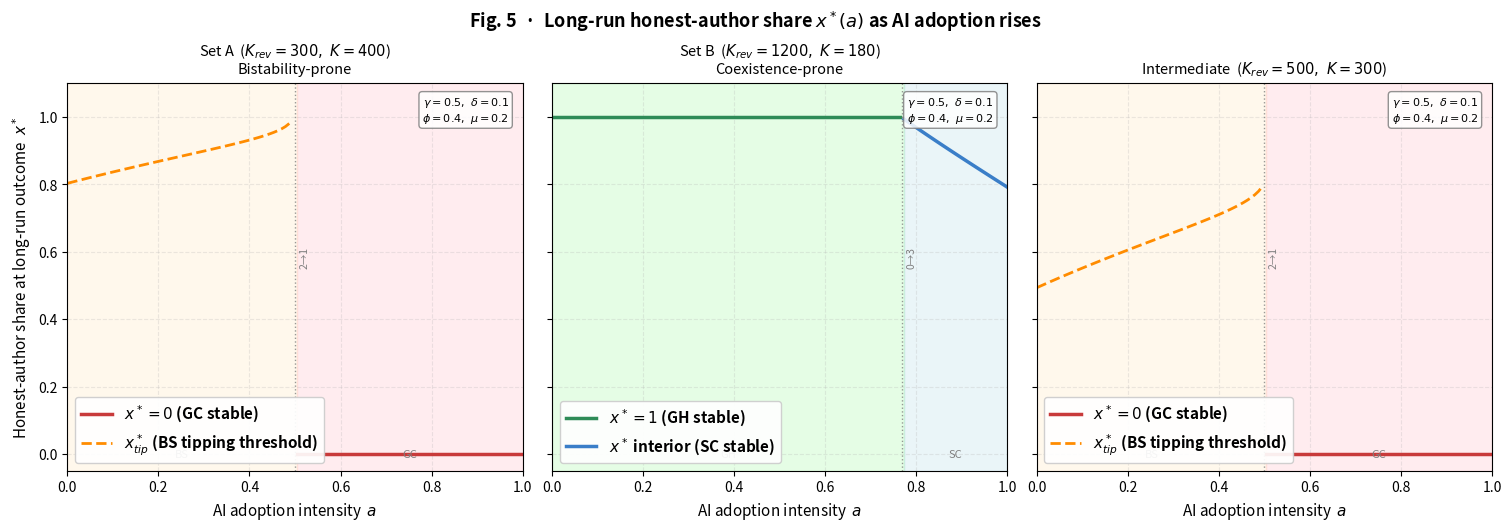

The matplotlib source for this figure: (Note: this script raises an exception after producing the figure.)
"""
Figure 5: Stable equilibrium x*(a) as AI adoption rises

For each level of AI adoption a ∈ [0, 1], we trace the stable long-run
outcome for the share of honest authors x*.

Three scenario tracks are shown:
  Track A  — Set A parameters (K_rev=300, K=400): prone to bistability.
             x* = 1 while GH holds; once the system crosses into BS the
             reported value is the UNSTABLE tipping threshold x*_tip (dashed),
             because the stable outcome is the absorbing state x=1 on the high
             side and x=0 on the low side.  We show both:
               – the tipping threshold x*_tip (marks how fragile the system is)
               – the collapse point (a at which GH → BS, marked by a vertical line)

  Track B  — Set B parameters (K_rev=1200, K=180): prone to stable coexistence.
             x* is the interior stable equilibrium (blue region).

  Track C  — Intermediate (K_rev=500, K=300): shows transition from GH through
             BS to GC as a rises, with the tipping threshold x*_tip traced.

For each a value:
  • The regime is classified from the boundary payoffs.
  • If regime == GH: stable x* = 1.
  • If regime == SC: find interior root of Π_bad(x,a)=0 (stable one).
  • If regime == BS: find interior root of Π_bad(x,a)=0 (unstable tipping
    threshold x*_tip).  The stable outcomes are x=1 and x=0.
  • If regime == GC: stable x* = 0.
  • If regime == NS: x* = NaN.

Output: fig5_equilibrium_vs_a.pdf in doc/tex/
"""

import os
import numpy as np
import matplotlib.pyplot as plt
import matplotlib.patches as mpatches
from matplotlib.lines import Line2D

# ─────────────────────────────────────────────────────────────────────────────
# 1.  Model core
# ─────────────────────────────────────────────────────────────────────────────
def soft_min(u, v, k=15):
    return -np.log(np.exp(-k * u) + np.exp(-k * v)) / k


def pi_bad(x, K_rev, K_store, p, a,
           gamma=0.5, delta=0.1, phi=0.4, mu=0.2):
    """Spam payoff Π_bad(x, a) — scalar or array in x."""
    k       = p.get('smoothness', 15)
    c_eff   = p['c']   * (1.0 - phi * a)
    lam_eff = min(p['lam'] + mu * a, 0.99)
    vol_m   = 1.0 + gamma * a
    krev_m  = 1.0 + delta * a

    V_eff   = p['N'] * (1.0 - (1.0 - p['alpha']) * x) * vol_m
    Kr_eff  = K_rev * krev_m
    eta     = np.clip(soft_min(1.0, Kr_eff / V_eff, k), 0.0, 1.0)
    pi_0    = 1.0 - eta * (1.0 - lam_eff)
    pi_1    = 1.0 - eta * p['epsilon']

    V_G  = p['N'] * p['alpha']                        * vol_m
    V_B  = p['N'] * (1.0 - p['alpha']) * (1.0 - x)   * vol_m
    M    = V_G * pi_1 + V_B * pi_0
    rho  = np.clip(soft_min(1.0, K_store / M, k), 0.0, 1.0)

    return p['r'] * rho * pi_0 - c_eff


def classify_and_find_equilibria(K_rev, K_store, p, a,
                                  gamma=0.5, delta=0.1, phi=0.4, mu=0.2):
    """
    Return (regime, x_stable, x_tip) where:
      regime   : 0=GH, 1=GC, 2=BS, 3=SC, 4=NS
      x_stable : the stable x* (1 for GH, 0 for GC, interior for SC, NaN for NS)
      x_tip    : interior zero of Π_bad (unstable in BS, stable in SC), NaN otherwise
    """
    kw = dict(K_rev=K_rev, K_store=K_store, p=p, a=a,
              gamma=gamma, delta=delta, phi=phi, mu=mu)

    Pb1  = pi_bad(0.999, **kw)
    Pb0  = pi_bad(0.001, **kw)

    # Participation constraint
    k_     = p.get('smoothness', 15)
    c_eff  = p['c'] * (1.0 - phi * a)
    lam_e  = min(p['lam'] + mu * a, 0.99)
    vol_m  = 1.0 + gamma * a
    krev_m = 1.0 + delta * a
    V1     = p['N'] * p['alpha'] * vol_m
    Kr_e   = K_rev * krev_m
    eta1   = np.clip(soft_min(1.0, Kr_e / V1, k_), 0.0, 1.0)
    pi_1_  = 1.0 - eta1 * p['epsilon']
    M1     = p['N'] * p['alpha'] * vol_m * pi_1_
    rho1   = np.clip(soft_min(1.0, K_store / M1, k_), 0.0, 1.0)
    Pg1    = p['r'] * rho1 * pi_1_ - c_eff

    if Pg1 < 0:
        return 4, np.nan, np.nan    # NS

    one_stable  = Pb1 < 0
    zero_stable = Pb0 > 0

    if   one_stable and not zero_stable:
        regime = 0   # GH
    elif not one_stable and zero_stable:
        regime = 1   # GC
    elif one_stable and zero_stable:
        regime = 2   # BS
    else:
        regime = 3   # SC

    # ── Find interior root of Π_bad(x)=0 by bisection ────────────────────────
    x_tip = np.nan
    x_grid = np.linspace(0.005, 0.995, 2000)
    vals   = pi_bad(x_grid, **kw)
    sign_c = np.where(np.diff(np.sign(vals)))[0]

    if len(sign_c) > 0:
        # Take the first sign change (lowest x root = tipping pt in BS, stable in SC)
        for idx in sign_c:
            x_lo, x_hi = x_grid[idx], x_grid[idx + 1]
            # Bisection to refine
            for _ in range(40):
                x_mid = 0.5 * (x_lo + x_hi)
                if pi_bad(x_mid, **kw) * pi_bad(x_lo, **kw) < 0:
                    x_hi = x_mid
                else:
                    x_lo = x_mid
            candidate = 0.5 * (x_lo + x_hi)
            # In BS the interior root is the tipping point (unstable)
            # In SC the interior root is the stable equilibrium
            x_tip = candidate
            break   # first (lowest-x) root

    # Stable x*
    if   regime == 0: x_stable = 1.0
    elif regime == 1: x_stable = 0.0
    elif regime == 3: x_stable = x_tip   # SC: interior is stable
    else:             x_stable = np.nan  # BS: both boundaries stable; show x_tip separately

    return regime, x_stable, x_tip


# ─────────────────────────────────────────────────────────────────────────────
# 2.  Scenario definitions
# ─────────────────────────────────────────────────────────────────────────────
BASE = {
    'N': 1000, 'alpha': 0.2,
    'r': 100,  'c': 25,
    'lam': 0.1, 'epsilon': 0.05,
    'smoothness': 15,
}

AI_KW = dict(gamma=0.5, delta=0.1, phi=0.4, mu=0.2)

SCENARIOS = [
    # (label, K_rev, K_store, color_regime, marker)
    ('Set A  ($K_{rev}=300,\\ K=400$)\nBistability-prone',
     300, 400, '#E8733A', 's'),
    ('Set B  ($K_{rev}=1200,\\ K=180$)\nCoexistence-prone',
     1200, 180, '#3A7EC8', 'o'),
    ('Intermediate  ($K_{rev}=500,\\ K=300$)',
     500, 300, '#6A3AC8', '^'),
]

A_VALS = np.linspace(0.0, 1.0, 120)

# ─────────────────────────────────────────────────────────────────────────────
# 3.  Compute trajectories
# ─────────────────────────────────────────────────────────────────────────────
results = []
for (label, kr, ks, color, marker) in SCENARIOS:
    regimes   = []
    x_stables = []
    x_tips    = []
    for a_val in A_VALS:
        reg, xs, xt = classify_and_find_equilibria(kr, ks, BASE, a_val, **AI_KW)
        regimes.append(reg)
        x_stables.append(xs)
        x_tips.append(xt)
    results.append((label, kr, ks, color, marker,
                    np.array(regimes),
                    np.array(x_stables),
                    np.array(x_tips)))

# ─────────────────────────────────────────────────────────────────────────────
# 4.  Plot
# ─────────────────────────────────────────────────────────────────────────────
REGIME_COLORS = {0: '#98FB98', 1: '#FFB6C1', 2: '#FFE4B5', 3: '#ADD8E6', 4: '#D3D3D3'}
REGIME_NAMES  = {0: 'GH', 1: 'GC', 2: 'BS', 3: 'SC', 4: 'NS'}

fig, axes = plt.subplots(1, 3, figsize=(15, 5.2), sharey=True,
                          constrained_layout=True)

for ax, (label, kr, ks, color, marker,
         regimes, x_stables, x_tips) in zip(axes, results):

    # ── Regime background strip ───────────────────────────────────────────────
    # Draw thin colored spans for each contiguous regime segment
    prev_reg = regimes[0]
    seg_start = A_VALS[0]
    for i in range(1, len(A_VALS)):
        if regimes[i] != prev_reg or i == len(A_VALS) - 1:
            seg_end = A_VALS[i]
            rc = REGIME_COLORS.get(prev_reg, 'white')
            ax.axvspan(seg_start, seg_end, color=rc, alpha=0.25, zorder=0)
            # Label the regime zone
            ax.text(0.5 * (seg_start + seg_end), 0.03,
                    REGIME_NAMES.get(prev_reg, '?'),
                    ha='center', va='bottom', fontsize=8,
                    color='gray', transform=ax.get_xaxis_transform())
            seg_start = A_VALS[i]
            prev_reg  = regimes[i]

    # ── Stable x* line ────────────────────────────────────────────────────────
    # Separate GH (=1) and GC (=0) segments from SC interior
    mask_gh = (regimes == 0)
    mask_gc = (regimes == 1)
    mask_sc = (regimes == 3)

    if mask_gh.any():
        ax.plot(A_VALS[mask_gh], x_stables[mask_gh],
                color='#2E8B57', lw=2.5, label=r'$x^*=1$ (GH stable)')
    if mask_sc.any():
        ax.plot(A_VALS[mask_sc], x_stables[mask_sc],
                color='#3A7EC8', lw=2.5, label=r'$x^*$ interior (SC stable)')
    if mask_gc.any():
        ax.plot(A_VALS[mask_gc], x_stables[mask_gc],
                color='#C83A3A', lw=2.5, label=r'$x^*=0$ (GC stable)')

    # ── Tipping-point / BS interior x*_tip ───────────────────────────────────
    mask_bs   = (regimes == 2)
    tips_plot = x_tips.copy()
    tips_plot[~(mask_bs | mask_sc)] = np.nan   # only show where interior root exists
    tips_bs   = tips_plot.copy()
    tips_bs[~mask_bs] = np.nan

    if not np.all(np.isnan(tips_bs)):
        ax.plot(A_VALS, tips_bs,
                color='#FF8C00', lw=2.0, ls='--',
                label=r'$x^*_{tip}$ (BS tipping threshold)')

    # ── Vertical marker at regime-transition points ───────────────────────────
    for i in range(1, len(regimes)):
        if regimes[i] != regimes[i - 1]:
            a_tr = 0.5 * (A_VALS[i - 1] + A_VALS[i])
            ax.axvline(a_tr, color='gray', lw=1.0, ls=':', alpha=0.8)
            ax.text(a_tr + 0.01, 0.55,
                    f'{regimes[i - 1]}→{regimes[i]}',
                    fontsize=7.5, color='gray',
                    transform=ax.get_xaxis_transform(),
                    rotation=90, va='center')

    # ── Decorations ───────────────────────────────────────────────────────────
    ax.set_xlim(0, 1)
    ax.set_ylim(-0.05, 1.10)
    ax.set_xlabel(r'AI adoption intensity  $a$', fontsize=11)
    if ax is axes[0]:
        ax.set_ylabel(r'Honest-author share at long-run outcome  $x^*$', fontsize=11)
    ax.set_title(label, fontsize=10.5, pad=7)
    ax.grid(True, alpha=0.25, ls='--')
    ax.legend(loc='lower left', framealpha=0.92, prop={'size': 11, 'weight': 'bold'})

    # AI-parameter box (bottom right)
    box_txt = (r'$\gamma=0.5,\ \delta=0.1$' '\n'
               r'$\phi=0.4,\ \mu=0.2$')
    ax.text(0.97, 0.97, box_txt, transform=ax.transAxes,
            fontsize=8, va='top', ha='right',
            bbox=dict(boxstyle='round,pad=0.3', facecolor='white',
                      edgecolor='gray', alpha=0.85))

# ── Figure title and shared legend ───────────────────────────────────────────
fig.suptitle(
    r'Fig. 5  ·  Long-run honest-author share $x^*(a)$ as AI adoption rises',
    fontsize=13, fontweight='bold'
)

# ─────────────────────────────────────────────────────────────────────────────
# 5.  Save
# ─────────────────────────────────────────────────────────────────────────────
SCRIPT_DIR  = os.path.dirname(os.path.abspath(__file__))
OUTPUT_PATH = os.path.join(SCRIPT_DIR, '..', 'doc', 'tex', 'fig5_equilibrium_vs_a.pdf')
plt.savefig(OUTPUT_PATH, dpi=300, bbox_inches='tight')
print(f"Saved → {os.path.normpath(OUTPUT_PATH)}")
plt.show()
